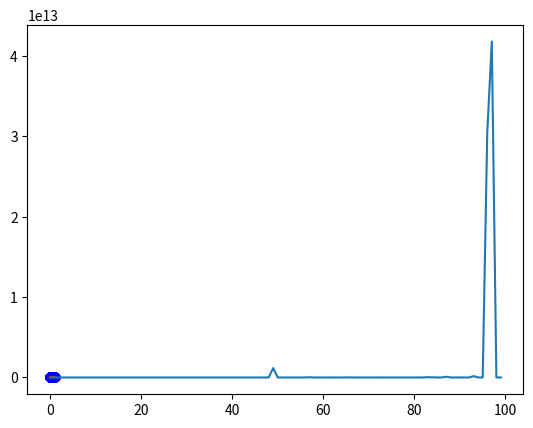

Recreate this plot in Python.
import random

import numpy as np
import matplotlib.pyplot as plt


def DoTask(M):
    global N,t,z,x
    F = np.zeros((N, M))
    for i in range(N):
        for j in range(M):
            F[i, j] = np.power(x[i], j)
    w = np.linalg.inv(np.transpose(F) @ F) @ np.transpose(F) @ t
    # w=np.linalg.pinv(F)@t
    # y=[]
    # for i in range(len(x)):
    #     yval=0
    #     for j in range(M):
    #         yval+=w[j]*np.power(x[i],j)
    #     y.append(yval)
    y = F @ w
    E = np.sum(np.power(t - y, 2)) / 2
    if(M==1 or M==8 or M==100):
        plt.plot(x,z,color="green")
        plt.plot(x,y,color="red")
        plt.scatter(x,t, color="blue")
        plt.show()
    return E

N=1000
x = np.linspace(0, 1, N)
z = 20*np.sin(2*np.pi * 3 * x) + 100*np.exp(x)
shuffledX=np.copy(x)
random.shuffle(shuffledX)
shuffledZ=20*np.sin(2*np.pi*3*shuffledX)+100*np.exp(shuffledX)
error = 10 * np.random.randn(N)
t = z + error
M=[1,8,100]
err=[]
for i in range(1,101):
    err.append(DoTask(i))
plt.plot(err)
plt.show()
